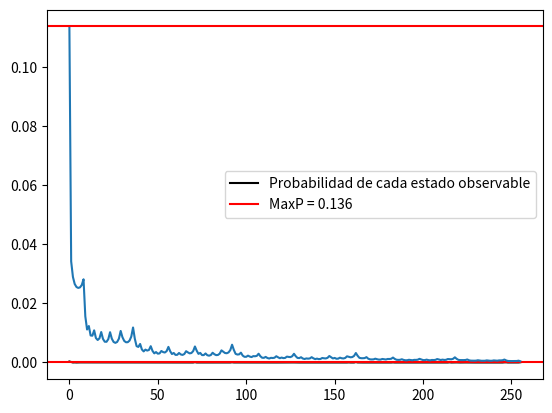

Write the Python code that produced this figure.
#!/usr/bin/env python
# coding: utf-8

# In[1]:


import numpy as np
import matplotlib.pyplot as plt
from itertools import permutations
from itertools import combinations
from itertools import combinations_with_replacement


# a) Distribución con info a priori

# In[40]:


States = np.array([0,1]) 
Prior =  np.array([0.4,0.6])


# In[3]:


# Definimos matrices de emisión y transmision
T = np.array([[0.8,0.2],[0.2,0.8]])

E = np.array([[0.5,0.9],[0.5,0.1]])
E


# In[4]:


DictH = {0:'Justa',1:'Sesgada'}
DictH[0]


# In[5]:


DictO = {0:'Cara',1:'Sello'}
DictO[1]


# In[6]:


Obs = np.array([1,0,0,0,1,0,1,0])


# In[7]:


def GetHiddenStates(States, N):
    
    CStates = list( combinations_with_replacement(States,N) )
    
    Permu = []
    
    for it in CStates:
        p = list(permutations(it,N))
        
        for i in p:
            if i not in Permu:
                Permu.append(i)
    
    #print(CStates)
    return np.array(Permu)


# In[8]:


#Justa o sesgada
HiddenStates = GetHiddenStates(States,8)
len(HiddenStates)


# In[9]:


#cara o sello
ObsStates = GetHiddenStates([0,1],8)
ObsStates
print(len(ObsStates))


# In[10]:


def GetProb(T,E,Obs,State,Prior):
    
    n = len(Obs)
    p = 1.
    
    p *= Prior[State[0] ]
    
    for i in range(n-1):
        p *= T[ State[i+1], State[i] ]
    
    
    
    for i in range(n):
        p *= E[ Obs[i], State[i] ]
        
    #print(p, State)
    
    return p


# b) Hallar secuencia oculta más probabñe

# In[41]:



dim = HiddenStates.shape[0]
P = np.zeros(dim)

for i in range(dim):
    P[i] = GetProb(T,E,Obs,HiddenStates[i],Prior)
    
print(len(P))


# In[42]:


Pobs=np.sum(P)
print(Pobs)


# In[43]:


maxP1 = np.max(P)
ii = np.where( P == np.amax(P))
print(HiddenStates[ii],maxP1)


# In[44]:


plt.plot(P,color='k')
plt.axhline(y=maxP1,color='r')
plt.legend(['Probabilidad por secuencia','MaxP = 0.00019'])
plt.grid(axis='both')


# c) Probabilidades de cada estado observable

# In[45]:


NObs = ObsStates.shape[0]

PObs = np.zeros(NObs)

for j in range(NObs):
    
    dim = HiddenStates.shape[0]
    P = np.zeros(dim)
    
    for i in range(dim):
        P[i] = GetProb(T,E,ObsStates[j],HiddenStates[i],Prior)
        
    PObs[j] = np.sum(P)


# In[46]:


len(PObs)


# In[47]:


maxP = np.max(PObs)
ii = np.where( PObs == np.amax(PObs))
print(ObsStates[ii],maxP)


# In[48]:


plt.plot(PObs)
plt.axhline(y=maxP, color='r')
plt.legend(['Probabilidad de cada estado observable','MaxP = 0.136'])
plt.grid(axis='both')


# d. Verificar sumatoria de los estados observables =1

# In[49]:


Ptotal=np.sum(PObs)
Ptotal


# e. ¿Depende el resultado de la probabilidad a-priori?

# Se ve un cambio evidente en la secuencia oculta más probable y su valor de probabilidad, dado que se inicia el cálculo de las probabilidades desde un número diferente, por lo que los resultados se ven afectados. Por otro lado, las probabilidades de todos los estados observables se ven afectadas levemente, pero si hay variaciones notables. En resumen, el valor a priori si afecta los resultados, ya que de dicho valor se parte para calcular las probabilidades de la respectiva secuencia oculta o estado observable.

# In[ ]:




